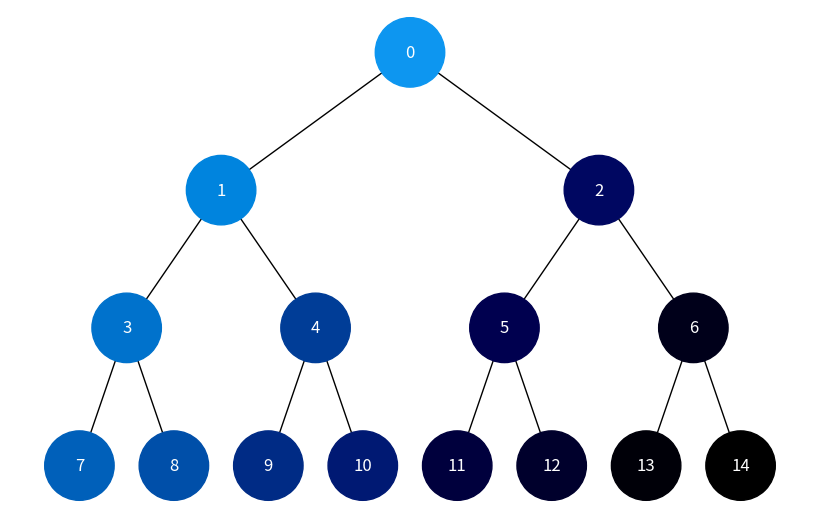

Write the Python code that produced this figure.
import uuid
import networkx as nx
import matplotlib.pyplot as plt


class Node:
    def __init__(self, key, color="skyblue"):
        self.left = None
        self.right = None
        self.val = key
        self.color = color
        self.id = str(uuid.uuid4())

    def add_edges(self, graph, node, pos, x=0, y=0, layer=1):
        if node is not None:
            graph.add_node(node.id, color=node.color, label=node.val)
            if node.left:
                graph.add_edge(node.id, node.left.id)
                l = x - 1 / 2**layer
                pos[node.left.id] = (l, y - 1)
                l = self.add_edges(graph, node.left, pos, x=l, y=y - 1, layer=layer + 1)
            if node.right:
                graph.add_edge(node.id, node.right.id)
                r = x + 1 / 2**layer
                pos[node.right.id] = (r, y - 1)
                r = self.add_edges(
                    graph, node.right, pos, x=r, y=y - 1, layer=layer + 1
                )
        return graph

    def depth_first_traversal(self, colors, visited):
        if self is not None and self.id not in visited:
            visited.add(self.id)
            self.color = self.generate_color(len(colors))
            colors.append(self.color)

            if self.left:
                self.left.depth_first_traversal(colors, visited)
            if self.right:
                self.right.depth_first_traversal(colors, visited)

    def breadth_first_traversal(self, colors):
        visited = set()
        queue = [self]

        while queue:
            node = queue.pop(0)
            if node.id not in visited:
                visited.add(node.id)
                node.color = self.generate_color(len(colors))
                colors.append(node.color)

                if node.left:
                    queue.append(node.left)
                if node.right:
                    queue.append(node.right)

    def generate_color(self, index):
        base_color = (0.05, 0.588, 0.941)
        shade = 0.07 * index
        color = (
            max(0, base_color[0] - shade),
            max(0, base_color[1] - shade),
            max(0, base_color[2] - shade),
        )
        return color

    def draw_tree(self, traversal_type):
        tree = nx.DiGraph()
        pos = {self.id: (0, 0)}
        tree = self.add_edges(tree, self, pos)

        colors = []
        if traversal_type == "depth":
            self.depth_first_traversal(colors, set())
        elif traversal_type == "breadth":
            self.breadth_first_traversal(colors)

        labels = {node[0]: node[1]["label"] for node in tree.nodes(data=True)}

        plt.figure(figsize=(8, 5))
        nx.draw(
            tree,
            pos=pos,
            labels=labels,
            arrows=False,
            node_size=2500,
            node_color=colors,
            font_color="white",
            cmap=plt.cm.Blues,
        )
        plt.show()


def main():
    root = Node(0)
    root.left = Node(1)
    root.left.left = Node(3)
    root.left.right = Node(4)
    root.left.left.left = Node(7)
    root.left.left.right = Node(8)
    root.left.right.left = Node(9)
    root.left.right.right = Node(10)
    root.right = Node(2)
    root.right.left = Node(5)
    root.right.right = Node(6)
    root.right.left.left = Node(11)
    root.right.left.right = Node(12)
    root.right.right.left = Node(13)
    root.right.right.right = Node(14)

    # Відображення дерева з обходом у глибину
    root.draw_tree(traversal_type="depth")

    # Відображення дерева з обходом в ширину
    root.draw_tree(traversal_type="breadth")


if __name__ == "__main__":
    main()
